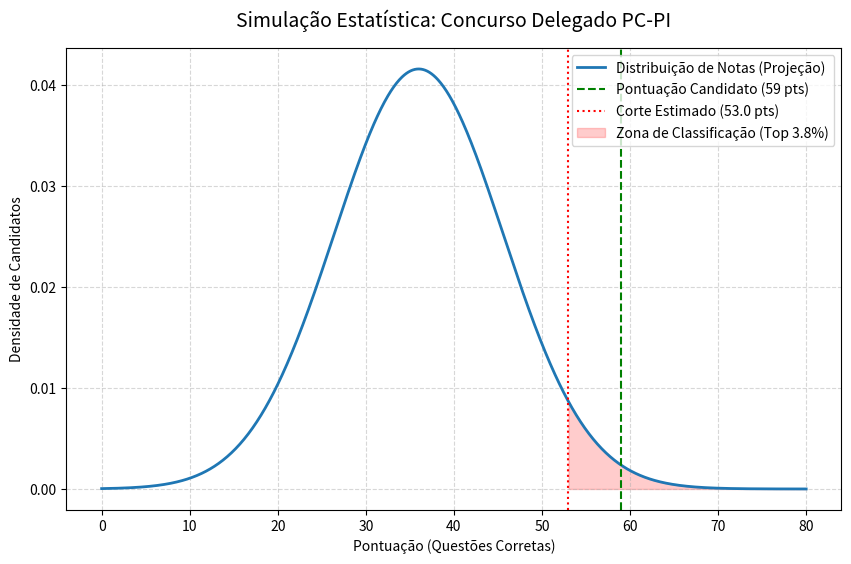

This chart was generated by the following Python code:
import numpy as np
import matplotlib.pyplot as plt
import scipy.stats as stats

# 1. PARAMETRIZAÇÃO DO CENÁRIO (Dados extraídos do Edital)
total_candidatos = 7781
vagas_segunda_fase = 300
pontuacao_candidato = 59
pontuacao_maxima = 80

# 2. MODELAGEM ESTATÍSTICA (Distribuição Normal)
# Baseado na complexidade da banca (FGV), estimamos os parâmetros da curva.
media_estimada = 36  # Média projetada de acertos
desvio_padrao = 9.6  # Dispersão da amostra

# 3. CÁLCULOS DE PERFORMANCE E PROBABILIDADE
# Cálculo da posição relativa (Z-Score)
z_score = (pontuacao_candidato - media_estimada) / desvio_padrao
percentil = stats.norm.cdf(z_score) * 100

# Estimativa da Nota de Corte para o Top 300
proporcao_vagas = vagas_segunda_fase / total_candidatos
corte_z = stats.norm.ppf(1 - proporcao_vagas)
nota_corte_estimada = media_estimada + corte_z * desvio_padrao

# 4. VISUALIZAÇÃO DE DADOS (Data Visualization)
x = np.linspace(0, pontuacao_maxima, 1000)
y = stats.norm.pdf(x, media_estimada, desvio_padrao)

plt.figure(figsize=(10, 6))
plt.plot(x, y, label='Distribuição de Notas (Projeção)', color='#1f77b4', lw=2)

# Linhas de Referência
plt.axvline(pontuacao_candidato, color='green', linestyle='--', label=f'Pontuação Candidato ({pontuacao_candidato} pts)')
plt.axvline(nota_corte_estimada, color='red', linestyle=':', label=f'Corte Estimado ({nota_corte_estimada:.1f} pts)')

# Área de Classificação
plt.fill_between(x, y, where=(x >= nota_corte_estimada), color='red', alpha=0.2, label='Zona de Classificação (Top 3.8%)')

# Estética Profissional (UX do Gráfico)
plt.title('Simulação Estatística: Concurso Delegado PC-PI', fontsize=14, pad=15)
plt.xlabel('Pontuação (Questões Corretas)')
plt.ylabel('Densidade de Candidatos')
plt.legend(loc='upper right')
plt.grid(True, linestyle='--', alpha=0.5)

plt.show()

# Output de Análise
print(f"Resultado da Análise: O candidato superou {percentil:.2f}% da amostra estimada.")
